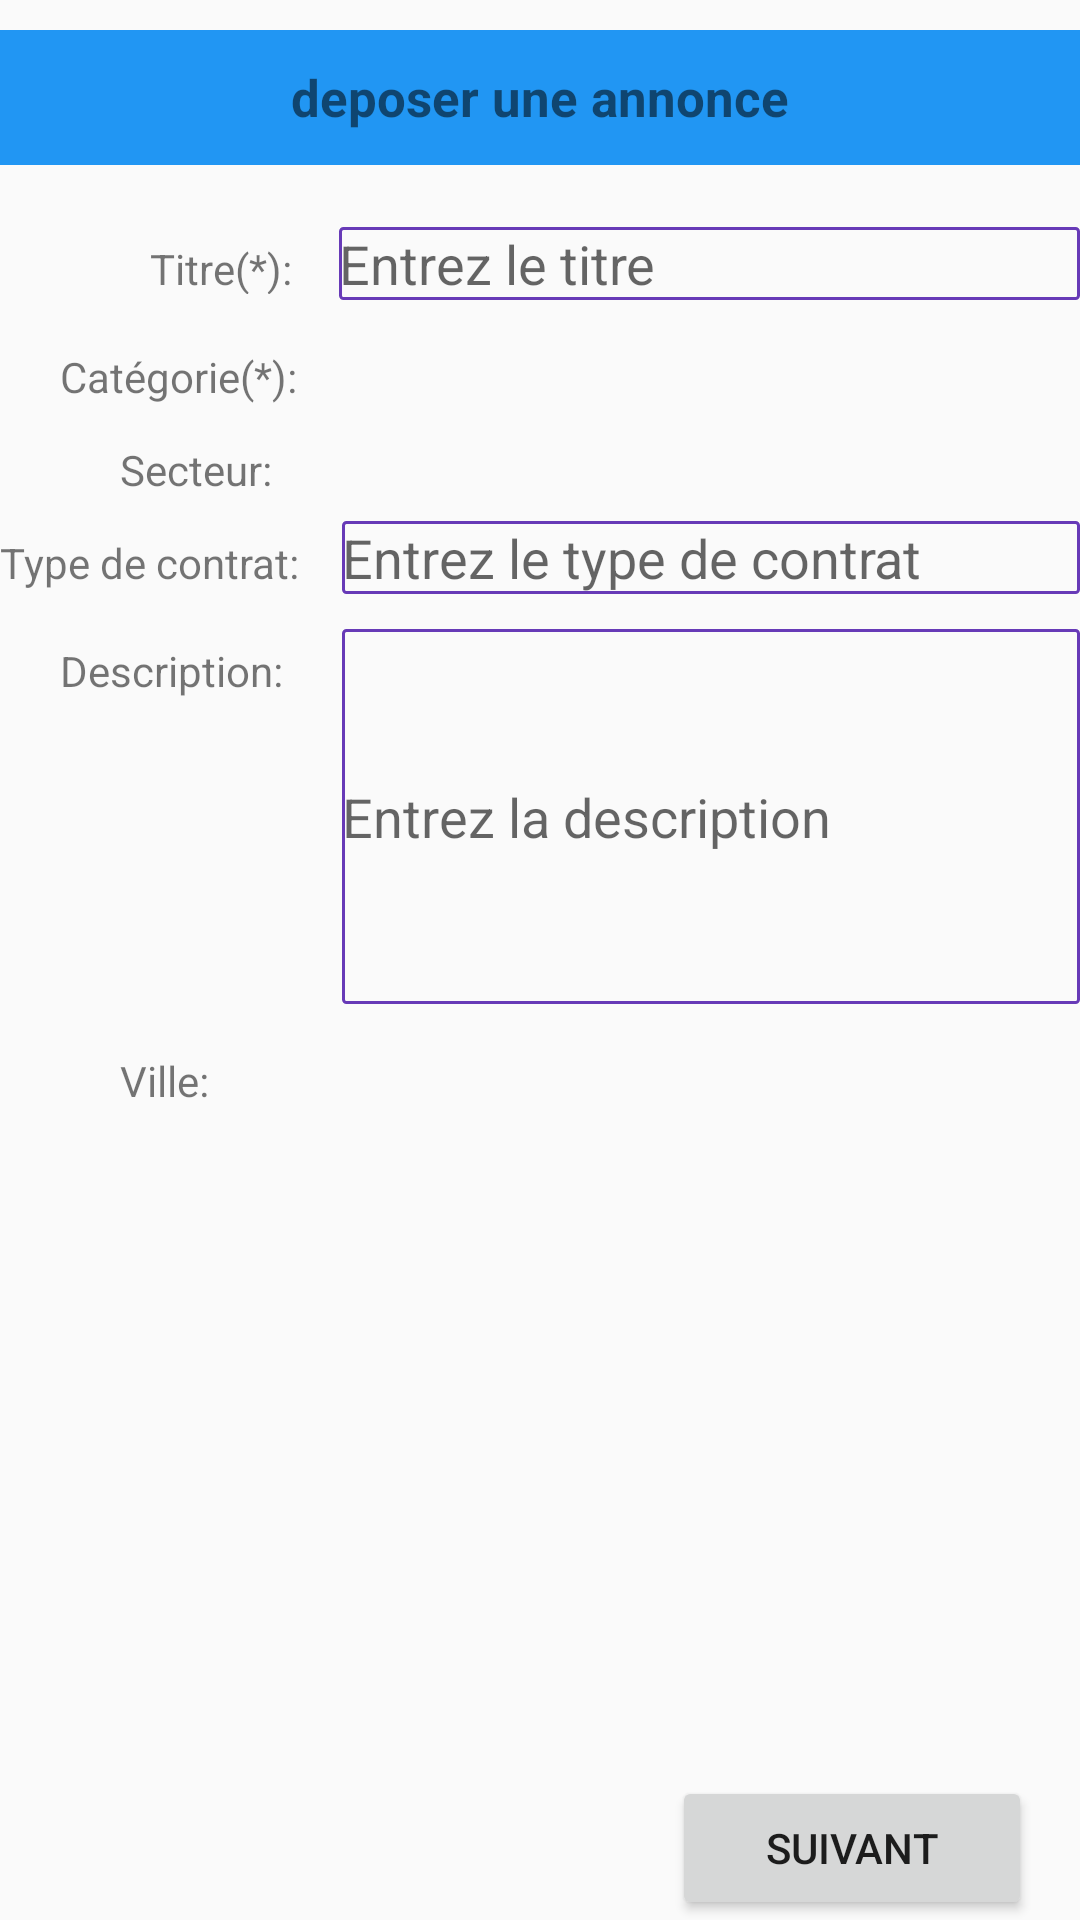

Android layout source for this screen:
<!-- AndroidManifest.xml: application theme AppTheme -->
<!-- res/layout/activity_main3.xml -->
<?xml version="1.0" encoding="utf-8"?>
<androidx.constraintlayout.widget.ConstraintLayout xmlns:android="http://schemas.android.com/apk/res/android"
    xmlns:app="http://schemas.android.com/apk/res-auto"
    xmlns:tools="http://schemas.android.com/tools"
    android:layout_width="match_parent"
    android:layout_height="match_parent"
    tools:context=".MainActivity3">


    <RelativeLayout
        android:layout_width="match_parent"
        android:layout_height="wrap_content">
        <TextView
            android:id="@+id/textViewAppName1"
            android:layout_width="404dp"
            android:layout_height="45dp"
            android:layout_centerHorizontal="true"
            android:layout_marginTop="10dp"
            android:layout_marginBottom="50dp"
            android:text="deposer une annonce"
            android:textSize="17sp"
            android:textStyle="bold"
            android:gravity="center"
            android:background="#2196F3"
            android:backgroundTintMode="src_atop" />
        <TextView
            android:id="@+id/titre"
            android:layout_width="368dp"
            android:layout_height="18dp"
            android:layout_alignParentTop="true"
            android:layout_marginTop="80dp"
            android:layout_marginStart="50dp"
            android:text="Titre(*):" />

        <EditText
            android:id="@+id/editTextTitre"
            android:layout_width="match_parent"
            android:layout_height="wrap_content"
            android:layout_marginStart="113dp"
            android:layout_below="@id/titre"
            android:hint="Entrez le titre"
            android:background="@drawable/edittext_roundedborder"
            android:backgroundTint="#673AB7"
            android:backgroundTintMode="src_atop"
            android:layout_alignBaseline="@id/titre"/>

        <TextView
            android:id="@+id/categorie"
            android:layout_width="match_parent"
            android:layout_height="wrap_content"
            android:layout_below="@id/editTextTitre"
            android:layout_marginTop="16dp"
            android:layout_marginStart="20dp"
            android:text="Catégorie(*):"/>

        <Spinner
            android:id="@+id/spinnerCategorie"
            android:layout_width="match_parent"
            android:layout_height="wrap_content"
            android:layout_below="@id/categorie"
            android:background="@drawable/edittext_roundedborder"
            android:backgroundTint="#673AB7"
            android:layout_marginStart="114dp"
            android:backgroundTintMode="src_atop"
            android:layout_alignBaseline="@id/categorie"
            />

        <TextView
            android:id="@+id/secteur"
            android:layout_width="match_parent"
            android:layout_height="wrap_content"
            android:layout_below="@id/spinnerCategorie"
            android:layout_marginTop="16dp"
            android:text="Secteur:"
            android:layout_marginStart="40dp"/>

        <Spinner
            android:id="@+id/spinnerSecteur"
            android:layout_width="match_parent"
            android:layout_height="wrap_content"
            android:layout_below="@id/secteur"
            android:layout_marginStart="113dp"
            android:background="@drawable/edittext_roundedborder"
            android:backgroundTint="#673AB7"
            android:backgroundTintMode="src_atop"
            android:layout_alignBaseline="@id/secteur"/>

        <TextView
            android:id="@+id/typeContrat"
            android:layout_width="match_parent"
            android:layout_height="wrap_content"
            android:layout_below="@id/spinnerSecteur"
            android:layout_marginTop="16dp"
            android:text="Type de contrat:" />

        <EditText
            android:id="@+id/editTextTypeContrat"
            android:layout_width="match_parent"
            android:layout_height="wrap_content"
            android:layout_below="@id/typeContrat"
            android:hint="Entrez le type de contrat"
            android:background="@drawable/edittext_roundedborder"
            android:backgroundTint="#673AB7"
            android:layout_marginStart="114dp"
            android:backgroundTintMode="src_atop"
            android:layout_alignBaseline="@id/typeContrat"/>

        <TextView
            android:id="@+id/description"
            android:layout_width="match_parent"
            android:layout_height="wrap_content"
            android:layout_below="@id/editTextTypeContrat"
            android:layout_marginTop="16dp"
            android:layout_marginStart="20dp"
            android:text="Description:" />

        <EditText
            android:id="@+id/editTextDescription"
            android:layout_width="299dp"
            android:layout_height="125dp"
            android:layout_below="@id/description"
            android:layout_alignBaseline="@id/description"
            android:layout_marginStart="114dp"
            android:background="@drawable/edittext_roundedborder"
            android:backgroundTint="#673AB7"
            android:backgroundTintMode="src_atop"
            android:hint="Entrez la description"
            android:lines="1" />

        <TextView
            android:id="@+id/ville"
            android:layout_width="match_parent"
            android:layout_height="wrap_content"
            android:layout_below="@id/editTextDescription"
            android:layout_marginTop="16dp"
            android:text="Ville:"
            android:layout_marginStart="40dp"/>
        <Spinner
            android:id="@+id/spinnerVille"
            android:layout_width="match_parent"
            android:layout_height="wrap_content"
            android:layout_below="@id/ville"
            android:layout_marginStart="113dp"
            android:background="@drawable/edittext_roundedborder"
            android:backgroundTint="#673AB7"
            android:backgroundTintMode="src_atop"
            android:layout_alignBaseline="@id/ville"/>

        <Button
            android:id="@+id/button2"
            android:layout_width="120dp"
            android:layout_height="wrap_content"
            android:layout_alignParentEnd="true"
            android:layout_alignParentBottom="true"
            android:layout_marginEnd="16dp"
            android:layout_marginBottom="19dp"

            android:text="suivant" />

    </RelativeLayout>
</androidx.constraintlayout.widget.ConstraintLayout>
<!-- resources referenced by this layout -->
<resources>
  <!-- drawable edittext_roundedborder (drawable) -->
  <shape
      xmlns:android="http://schemas.android.com/apk/res/android"
      android:shape="rectangle">
      <solid
          android:color="@android:color/transparent"/>
  
      <corners
          android:bottomRightRadius="1dp"
          android:bottomLeftRadius="1dp"
          android:topLeftRadius="1dp"
          android:topRightRadius="1dp"/>
      <stroke
          android:color="#ffffff"
          android:width="1dp"/>
  </shape>
  <style name="AppTheme" parent="Theme.AppCompat.Light.DarkActionBar">
          
          <item name="colorPrimary">@color/material_dynamic_primary60</item>
          <item name="colorPrimaryDark">@color/material_dynamic_primary60</item>
          <item name="colorAccent">@color/colorAccent</item>
      </style>
  <color name="colorAccent">#D81B60</color>
</resources>
